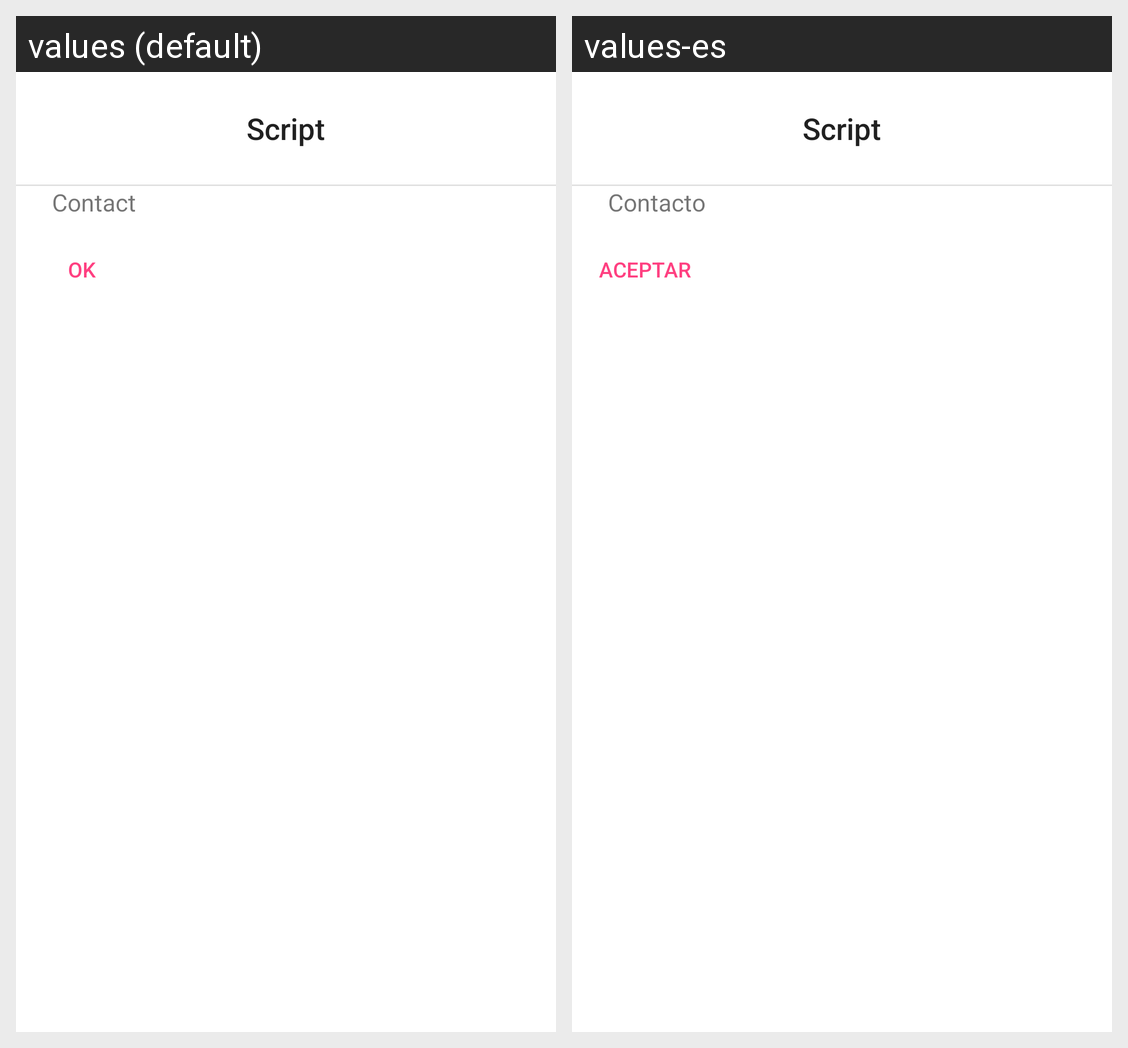

Strings drawn on this Android screen and how each of the app's shown locales translates them:
Android screen res/layout/script_dialog.xml rendered under 2 locales, left to right: values (default), values-es. Device: Nexus 5 (rendered at 1080×1920; each locale shown at half size, 540×960, under a caption strip naming it); theme AppTheme.
Strings drawn on this screen, with the default value and each locale's value (text and hints the layout hard-codes, and strings that could not be matched under every locale, appear in the picture but are not listed):

contact
  values: Contact
  values-es: Contacto

dialog_unpack_ok
  values: OK
  values-es: Aceptar
